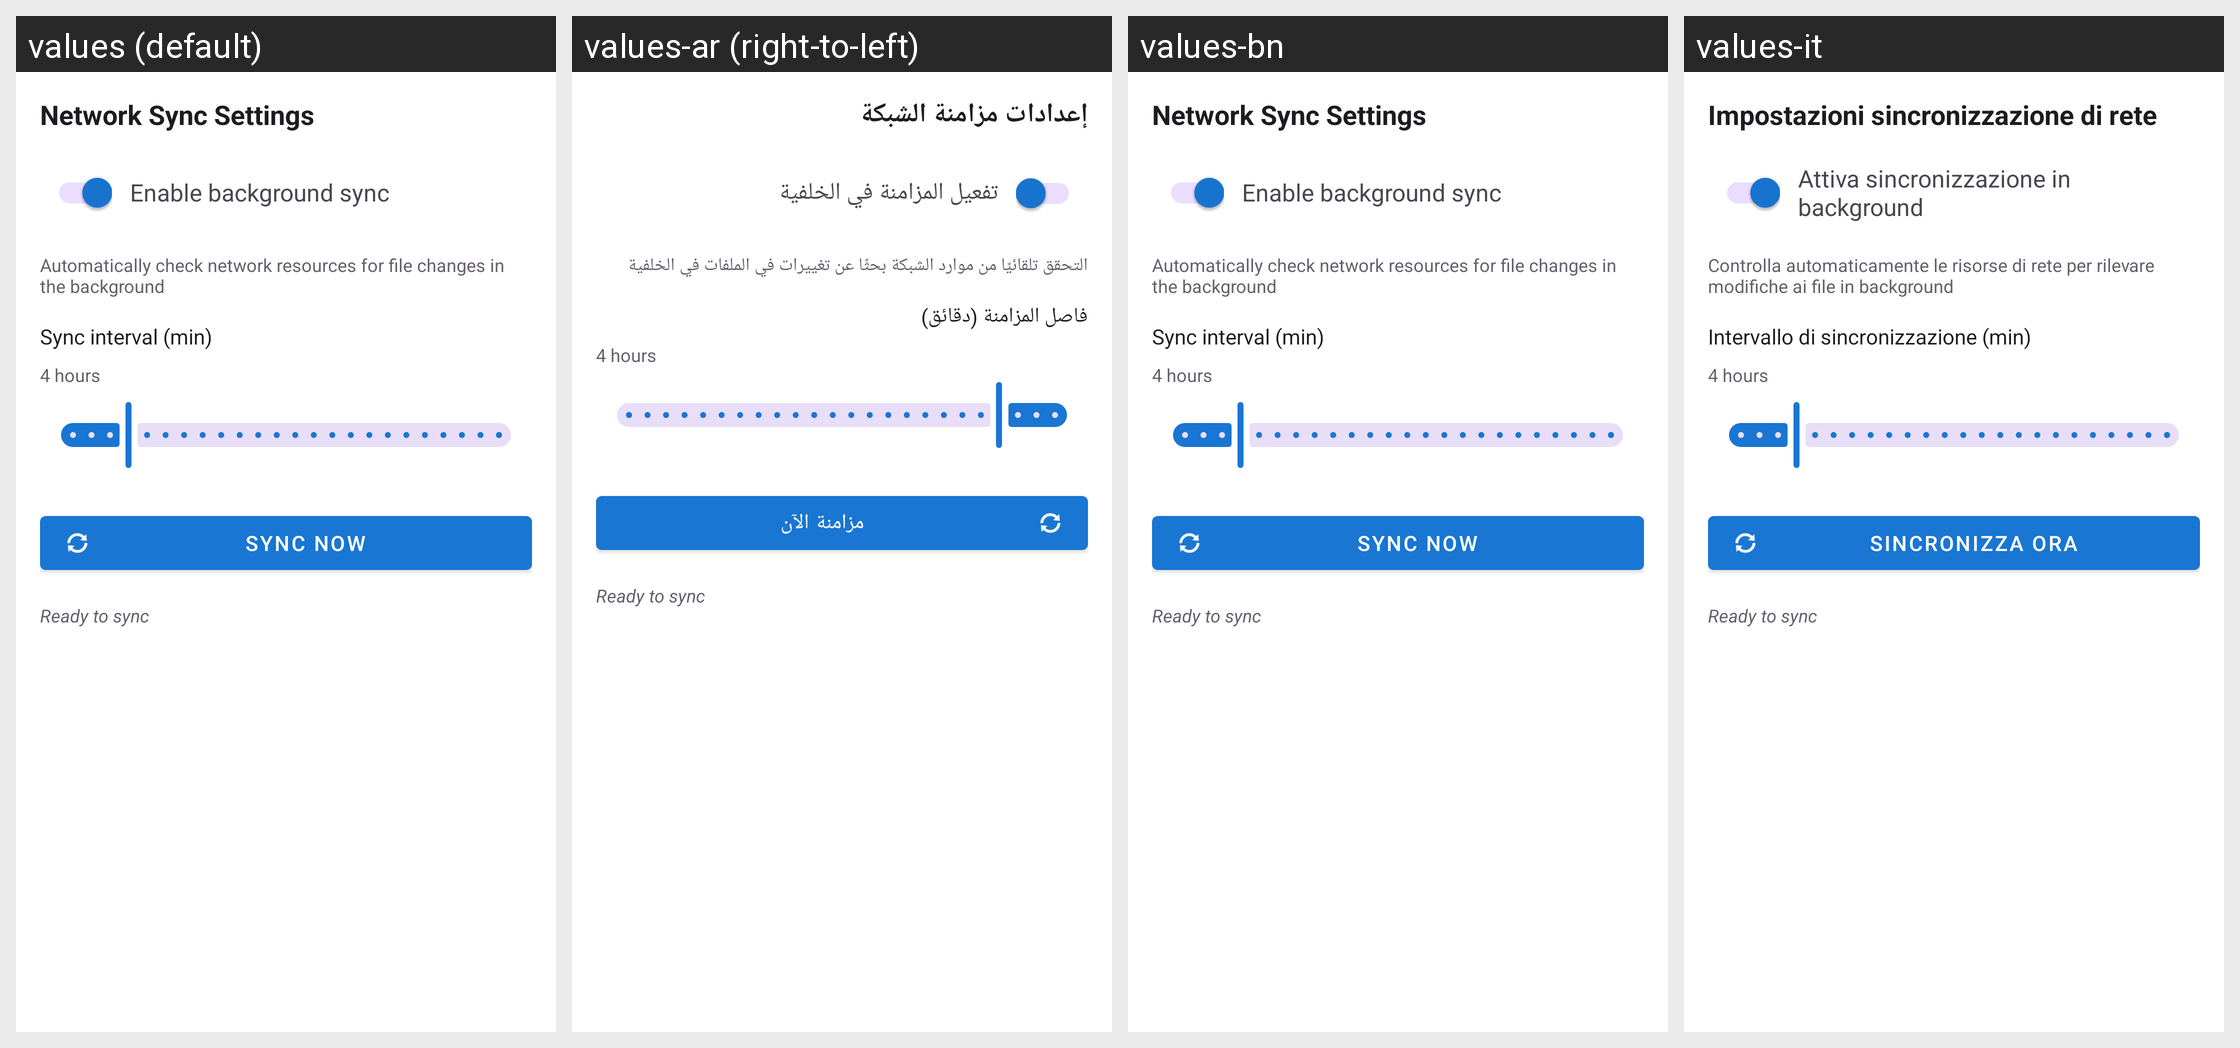

The same Android screen rendered under several of its app's locales, left to right. List the strings drawn on it with the default value and each locale's translation.
Android screen res/layout/fragment_settings_network.xml rendered under 4 locales, left to right: values (default), values-ar (right-to-left), values-bn, values-it. Device: Nexus 5 (rendered at 1080×1920; each locale shown at half size, 540×960, under a caption strip naming it); theme Theme.FastMediaSorter.
Other locales in the repository, not shown: values-de, values-es, values-fr, values-hi, values-pt, values-ru, values-uk, values-ur.
Strings drawn on this screen, with the default value and each locale's value (text and hints the layout hard-codes, and strings that could not be matched under every locale, appear in the picture but are not listed):

network_sync_settings
  values: Network Sync Settings
  values-ar: إعدادات مزامنة الشبكة
  values-bn: Network Sync Settings  [not translated; the default value is used]
  values-it: Impostazioni sincronizzazione di rete

enable_background_sync
  values: Enable background sync
  values-ar: تفعيل المزامنة في الخلفية
  values-bn: Enable background sync  [not translated; the default value is used]
  values-it: Attiva sincronizzazione in background

background_sync_description
  values: Automatically check network resources for file changes in the background
  values-ar: التحقق تلقائيًا من موارد الشبكة بحثًا عن تغييرات في الملفات في الخلفية
  values-bn: Automatically check network resources for file changes in the background  [not translated; the default value is used]
  values-it: Controlla automaticamente le risorse di rete per rilevare modifiche ai file in background

sync_interval
  values: Sync interval (min)
  values-ar: فاصل المزامنة (دقائق)
  values-bn: Sync interval (min)  [not translated; the default value is used]
  values-it: Intervallo di sincronizzazione (min)

sync_now
  values: Sync Now
  values-ar: مزامنة الآن
  values-bn: Sync Now  [not translated; the default value is used]
  values-it: Sincronizza ora

sync_status_idle
  values: Ready to sync
  values-ar: Ready to sync  [not translated; the default value is used]
  values-bn: Ready to sync  [not translated; the default value is used]
  values-it: Ready to sync  [not translated; the default value is used]
